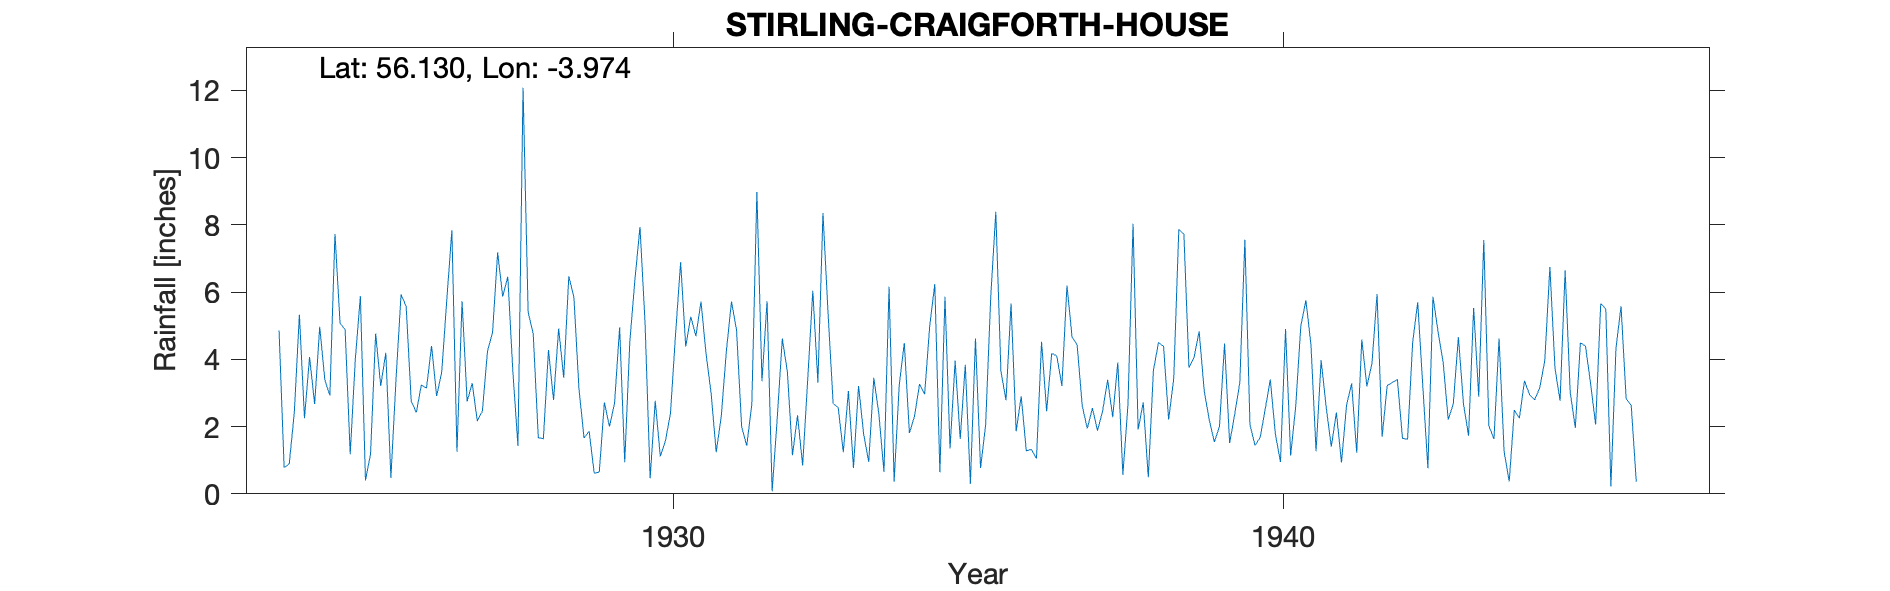

Data behind this chart, as committed beside it:
STIRLING, CRAIGFORTH HOUSE, , , , , , , , , , , , , , , , , , , , , , , 
Grid ref, NS 77407 94837, Long, -3.974, Lat, 56.13, Elevation, 32, ft, , , , , , , , , , , , , , , 
Station no, 5360, , , , , , , , , , , , , , , , , , , , , , 
, 1920, 1921, 1922, 1923, 1924, 1925, 1926, 1927, 1928, 1929, 1930, 1931, 1932, 1933, 1934, 1935, 1936, 1937, 1938, 1939, 1940, 1941, 1942
January, , , , , 4.86, 5.08, 5.93, 5.73, 12.08, 1.66, 5.09, 4.17, 5.73, 5.38, 6.16, 1.35, 5.66, 4.66, 8.03, 4.06, 1.44, 1.27, 5.94
February, , , , , 0.78, 4.88, 5.58, 2.75, 5.4, 1.86, 0.46, 2.98, 0.08, 2.69, 0.36, 3.96, 1.86, 4.43, 1.91, 4.83, 1.67, 3.97, 1.7
March, , , , , 0.89, 1.18, 2.76, 3.29, 4.76, 0.61, 2.77, 1.24, 2.25, 2.56, 3.23, 1.63, 2.9, 2.62, 2.72, 3.06, 2.52, 2.57, 3.22
April, , , , , 2.41, 4, 2.42, 2.16, 1.67, 0.65, 1.11, 2.32, 4.62, 1.24, 4.49, 3.84, 1.28, 1.94, 0.49, 2.19, 3.4, 1.4, 3.31
May, , , , , 5.33, 5.88, 3.24, 2.46, 1.64, 2.72, 1.57, 4.25, 3.63, 3.06, 1.81, 0.3, 1.32, 2.55, 3.66, 1.57, 1.77, 2.42, 3.4
June, , , , , 2.25, 0.4, 3.14, 4.24, 4.28, 2, 2.39, 5.72, 1.15, 0.77, 2.3, 4.62, 1.05, 1.88, 4.5, 2.01, 0.95, 0.93, 1.65
July, , , , , 4.07, 1.19, 4.4, 4.8, 2.79, 2.7, 4.75, 4.87, 2.34, 3.21, 3.27, 0.77, 4.52, 2.45, 4.39, 4.47, 4.9, 2.64, 1.62
August, , , , , 2.67, 4.77, 2.91, 7.18, 4.92, 4.95, 6.89, 2, 0.84, 1.78, 2.96, 2.05, 2.46, 3.39, 2.21, 1.51, 1.14, 3.28, 4.5
September, , , , , 4.97, 3.21, 3.62, 5.87, 3.45, 0.94, 4.38, 1.43, 3.4, 0.95, 5, 5.84, 4.18, 2.28, 3.42, 2.37, 2.6, 1.22, 5.7
October, , , , , 3.39, 4.2, 5.77, 6.46, 6.47, 4.52, 5.27, 2.66, 6.04, 3.45, 6.24, 8.39, 4.1, 3.91, 7.86, 3.31, 4.99, 4.59, 3.21
November, , , , , 2.93, 0.48, 7.84, 3.62, 5.85, 6.36, 4.69, 8.98, 3.31, 2.37, 0.64, 3.66, 3.21, 0.57, 7.73, 7.56, 5.76, 3.2, 0.76
December, , , , , 7.73, 3.38, 1.25, 1.42, 3.12, 7.94, 5.72, 3.35, 8.35, 0.65, 5.86, 2.78, 6.2, 2.65, 3.75, 2.05, 4.43, 3.88, 5.86
Total, , , , , 42.28, 38.65, 48.86, 49.98, 56.43, 36.91, 45.09, 43.97, 41.74, 28.11, 42.32, 39.19, 38.74, 33.33, 50.67, 38.99, 35.57, 31.37, 40.87
1942 Jan adj for snow, , , , , , , , , , , , , , , , , , , , , , , 
May 1939 value fixed, , , , , , , , , , , , , , , , , , , , , , , 
Station no, 5360, , , , , , , , , , , , , , , , , , , , , , 
Midas, 15548, , , , , , , , , , , , , , , , , , , , , , 
Hyd Stn, 893236, , , , , , , , , , , , , , , , , , , , , , 
